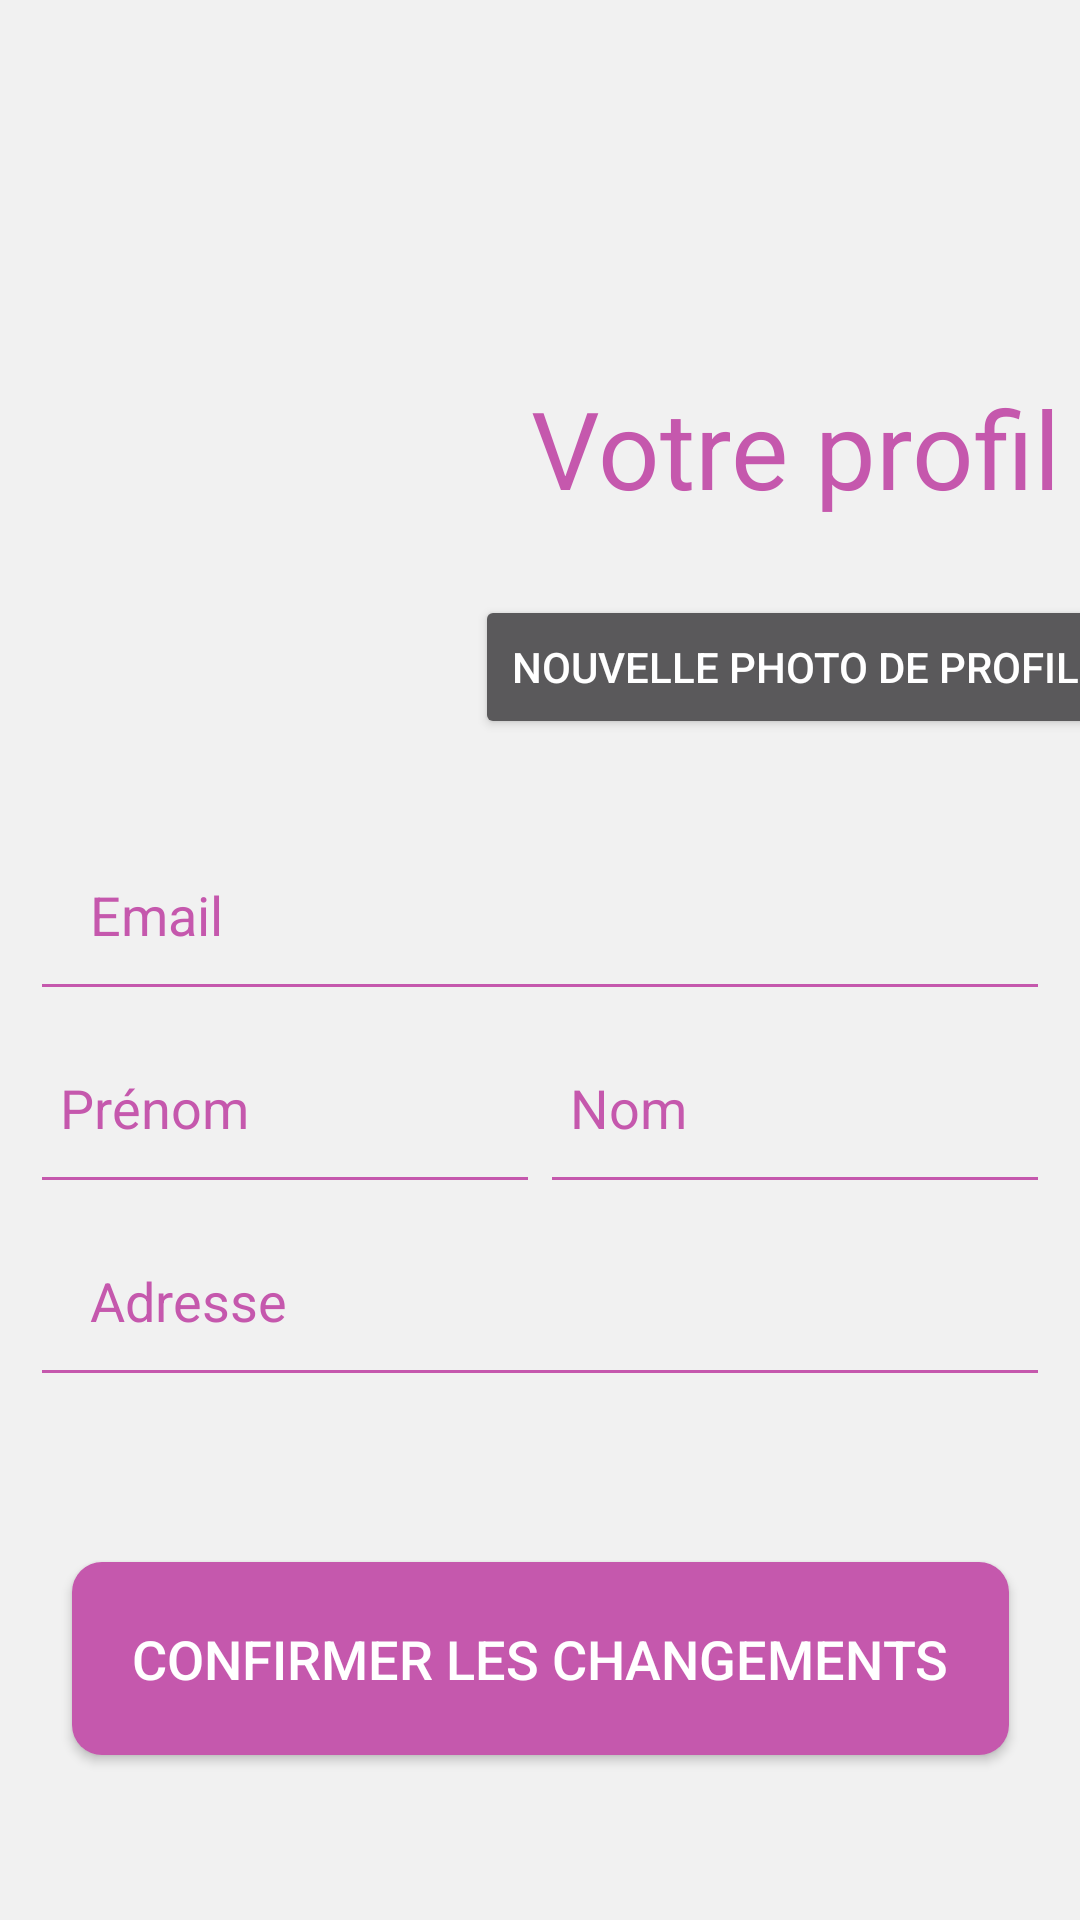

Produce the Android XML layout that renders to this screen, including the resource entries it uses.
<!-- AndroidManifest.xml: application theme MaterialTheme -->
<!-- res/layout/activity_profil.xml -->
<?xml version="1.0" encoding="utf-8"?>
<android.support.constraint.ConstraintLayout xmlns:android="http://schemas.android.com/apk/res/android"
    xmlns:app="http://schemas.android.com/apk/res-auto"
    xmlns:tools="http://schemas.android.com/tools"
    android:layout_width="match_parent"
    android:layout_height="match_parent"
    android:background="@color/background"
    tools:context=".ProfilActivity">

    <ImageView
        android:id="@+id/imageView10"
        android:layout_width="wrap_content"
        android:layout_height="wrap_content"
        android:layout_marginTop="100dp"
        app:layout_constraintEnd_toEndOf="parent"
        app:layout_constraintHorizontal_bias="0.5"
        app:layout_constraintStart_toStartOf="parent"
        app:layout_constraintTop_toTopOf="parent"
        app:srcCompat="@mipmap/teachr_logo_extended" />

    <ImageView
        android:id="@+id/profilImageView"
        android:layout_width="150dp"
        android:layout_height="150dp"
        android:layout_marginStart="20dp"
        android:layout_marginTop="25dp"
        app:layout_constraintStart_toStartOf="parent"
        app:layout_constraintTop_toBottomOf="@+id/imageView10"
        tools:srcCompat="@tools:sample/avatars" />

    <TextView
        android:id="@+id/textView6"
        android:layout_width="wrap_content"
        android:layout_height="wrap_content"
        android:layout_marginTop="25dp"
        android:text="Votre profil"
        android:textColor="@color/colorPrimaryDark"
        android:textSize="36sp"
        app:layout_constraintEnd_toEndOf="parent"
        app:layout_constraintHorizontal_bias="0.5"
        app:layout_constraintStart_toEndOf="@+id/profilImageView"
        app:layout_constraintTop_toBottomOf="@+id/imageView10" />

    <LinearLayout
        android:id="@+id/linearLayout2"
        android:layout_width="0dp"
        android:layout_height="wrap_content"
        android:layout_marginStart="10dp"
        android:layout_marginTop="8dp"
        android:layout_marginEnd="10dp"
        android:layout_marginBottom="10dp"
        android:orientation="vertical"
        app:layout_constraintBottom_toBottomOf="parent"
        app:layout_constraintEnd_toEndOf="parent"
        app:layout_constraintStart_toStartOf="parent"
        app:layout_constraintTop_toBottomOf="@+id/imageView10">

        <EditText
            android:id="@+id/emailProfilEditText"
            android:layout_width="match_parent"
            android:layout_height="match_parent"
            android:ems="10"
            android:inputType="textEmailAddress"
            android:padding="20dp"
            android:text="Email" />

        <LinearLayout
            android:layout_width="wrap_content"
            android:layout_height="wrap_content"
            android:orientation="horizontal"
            tools:layout_editor_absoluteY="45dp">

            <EditText
                android:id="@+id/firstnameProfilEditText"
                android:layout_width="wrap_content"
                android:layout_height="wrap_content"
                android:layout_weight="1"
                android:ems="10"
                android:inputType="textPersonName"
                android:paddingLeft="10dp"
                android:paddingTop="20dp"
                android:paddingRight="10dp"
                android:paddingBottom="20dp"
                android:text="Prénom" />

            <EditText
                android:id="@+id/lastnameProfilEditText"
                android:layout_width="wrap_content"
                android:layout_height="wrap_content"
                android:layout_weight="1"
                android:ems="10"
                android:inputType="textPersonName"
                android:paddingLeft="10dp"
                android:paddingTop="20dp"
                android:paddingRight="10dp"
                android:paddingBottom="20dp"
                android:text="Nom"
                tools:layout_editor_absoluteX="196dp" />

        </LinearLayout>

        <EditText
            android:id="@+id/addressProfilEditText"
            android:layout_width="match_parent"
            android:layout_height="wrap_content"
            android:ems="10"
            android:inputType="textPersonName"
            android:padding="20dp"
            android:text="Adresse"
            tools:layout_editor_absoluteY="90dp" />

    </LinearLayout>

    <Button
        android:id="@+id/saveModificationButton"
        android:layout_width="wrap_content"
        android:layout_height="wrap_content"
        android:background="@drawable/primary_button"
        android:padding="20dp"
        android:text="Confirmer les changements"
        android:textSize="18sp"
        app:layout_constraintBottom_toBottomOf="parent"
        app:layout_constraintEnd_toEndOf="parent"
        app:layout_constraintHorizontal_bias="0.5"
        app:layout_constraintStart_toStartOf="parent"
        app:layout_constraintTop_toBottomOf="@+id/linearLayout2" />

    <Button
        android:id="@+id/photoButton"
        android:layout_width="wrap_content"
        android:layout_height="wrap_content"
        android:layout_marginTop="25dp"
        android:text="Nouvelle Photo de profil"
        app:layout_constraintEnd_toEndOf="parent"
        app:layout_constraintHorizontal_bias="0.5"
        app:layout_constraintStart_toEndOf="@+id/profilImageView"
        app:layout_constraintTop_toBottomOf="@+id/textView6" />

</android.support.constraint.ConstraintLayout>
<!-- resources referenced by this layout -->
<resources>
  <color name="background">#F1F1F1</color>
  <color name="colorPrimaryDark">#C558AD</color>
  <!-- drawable primary_button (drawable) -->
  <?xml version="1.0" encoding="utf-8"?>
  <shape xmlns:android="http://schemas.android.com/apk/res/android"
      android:shape="rectangle">
  
      <corners android:radius="10dip"/>
      <solid android:color="@color/colorPrimaryDark"/>
  
  </shape>
  <!-- mipmap teachr_logo_extended: png bitmap (mipmap-xxxhdpi, 26809 bytes) -->
  <style name="MaterialTheme" parent="android:Theme.Material">
          <item name="android:windowBackground">@color/background</item>
          <item name="android:colorBackground">@color/background</item>
  
          <item name="colorPrimary">@color/colorPrimary</item>
          <item name="colorPrimaryDark">@color/colorPrimaryDark</item>
          <item name="colorAccent">@color/colorAccent</item>
  
          <item name="android:textColorHint">@color/colorPrimary</item>
          <item name="android:editTextColor">@color/colorPrimaryDark</item>
          <item name="android:colorControlNormal">@color/colorPrimaryDark</item>
          <item name="android:colorControlActivated">@color/colorPrimaryDark</item>
          <item name="android:colorControlHighlight">@color/colorPrimaryDark</item>
      </style>
  <color name="colorPrimary">#D1A9C8</color>
  <color name="colorAccent">#FF4081</color>
</resources>
